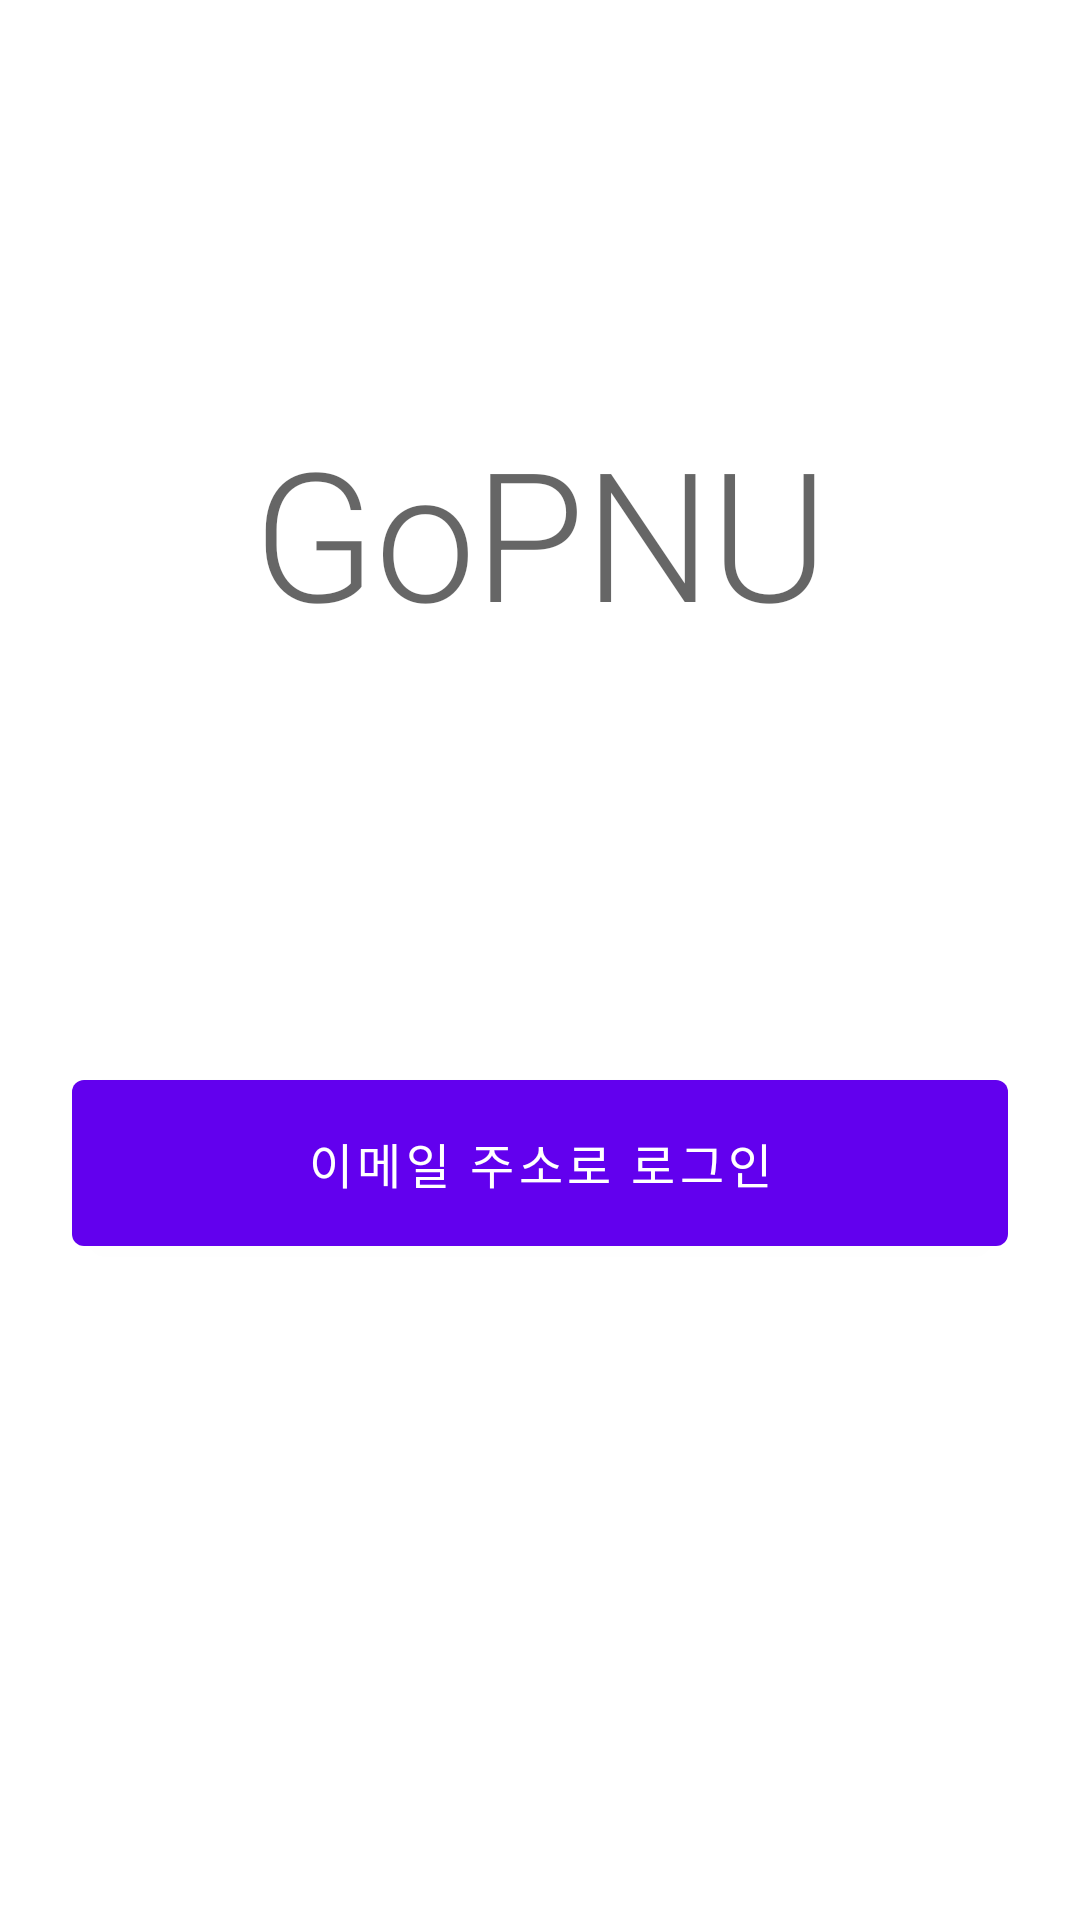

The Android layout XML behind this screen, and the referenced resources:
<!-- AndroidManifest.xml: application theme AppTheme -->
<!-- res/layout/activity_sign_in.xml -->
<?xml version="1.0" encoding="utf-8"?>
<android.support.constraint.ConstraintLayout
  xmlns:android="http://schemas.android.com/apk/res/android"
  xmlns:app="http://schemas.android.com/apk/res-auto"
  xmlns:tools="http://schemas.android.com/tools"
  android:layout_width="match_parent"
  android:layout_height="match_parent"
  tools:context=".ui.SignInActivity">

  <TextView
    android:id="@+id/sign_in_app_name"
    style="@style/TextAppearance.MaterialComponents.Headline2"
    android:layout_width="0dp"
    android:layout_height="wrap_content"
    android:gravity="center"
    android:text="@string/app_name"
    app:layout_constraintBottom_toTopOf="@id/sign_in_by_email_button"
    app:layout_constraintEnd_toEndOf="parent"
    app:layout_constraintStart_toStartOf="parent"
    app:layout_constraintTop_toTopOf="parent"/>

  <android.support.design.button.MaterialButton
    android:id="@+id/sign_in_by_email_button"
    style="@style/Widget.MaterialComponents.Button"
    android:layout_width="0dp"
    android:layout_height="wrap_content"
    android:layout_marginStart="@dimen/spacing_24"
    android:layout_marginEnd="@dimen/spacing_24"
    android:padding="@dimen/spacing_16"
    android:text="@string/sign_in_by_email"
    android:textSize="16sp"
    app:layout_constraintBottom_toBottomOf="parent"
    app:layout_constraintEnd_toEndOf="parent"
    app:layout_constraintStart_toStartOf="parent"
    app:layout_constraintTop_toTopOf="parent"
    app:layout_constraintVertical_bias="0.618"/>

  
</android.support.constraint.ConstraintLayout>
<!-- resources referenced by this layout -->
<resources>
  <dimen name="spacing_16">16dp</dimen>
  <dimen name="spacing_24">24dp</dimen>
  <string name="app_name">GoPNU</string>
  <string name="sign_in_by_email">이메일 주소로 로그인</string>
  <style name="AppTheme" parent="Theme.MaterialComponents.Light.NoActionBar">
      <item name="colorPrimary">@color/colorPrimary</item>
      <item name="colorPrimaryDark">@color/colorPrimaryDark</item>
      <item name="colorAccent">@color/colorAccent</item>
    </style>
  <!-- not gathered from this repository: default colours our renderer supplied (Android Studio template values) -->
  <color name="colorPrimary">#FF6200EE</color>
  <color name="colorPrimaryDark">#FF3700B3</color>
  <color name="colorAccent">#FF03DAC5</color>
</resources>
